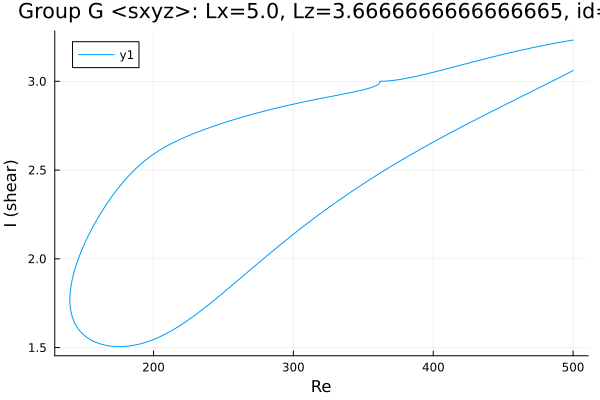

Data behind this chart, as committed beside it:
Re, shear
500.0, 3.232
499.1, 3.231
497.7, 3.229
496.3, 3.228
494.9, 3.226
493.5, 3.224
492.1, 3.222
490.6, 3.22
489.2, 3.218
487.8, 3.216
486.4, 3.214
485, 3.211
483.6, 3.209
482.2, 3.207
481.9, 3.207
480.5, 3.205
479.1, 3.202
477.7, 3.2
476.3, 3.198
474.9, 3.196
474.3, 3.195
472.9, 3.193
471.5, 3.19
470.1, 3.188
468.7, 3.185
467.2, 3.183
465.8, 3.181
464.4, 3.178
463, 3.176
461.6, 3.173
460.9, 3.172
459.5, 3.169
458, 3.167
456.6, 3.164
455.2, 3.162
453.8, 3.159
452.4, 3.156
451, 3.154
449.6, 3.151
448.1, 3.148
446.7, 3.146
445.3, 3.143
443.9, 3.14
442.5, 3.137
441.1, 3.135
439.7, 3.132
438.2, 3.129
436.8, 3.126
435.4, 3.123
434, 3.12
432.6, 3.118
431.2, 3.115
429.8, 3.112
428.4, 3.109
427, 3.106
425.6, 3.103
424.2, 3.1
422.7, 3.097
421.3, 3.095
419.9, 3.092
... 612 more rows
